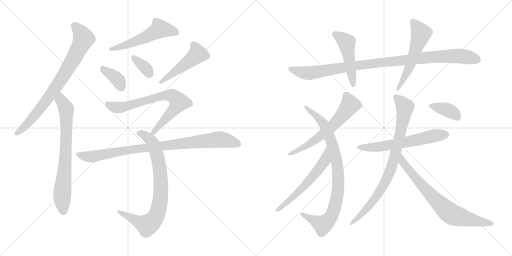
t = 0.00 s
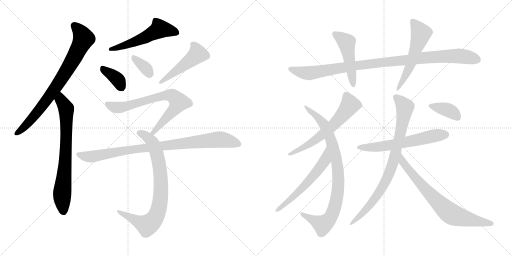
t = 2.95 s
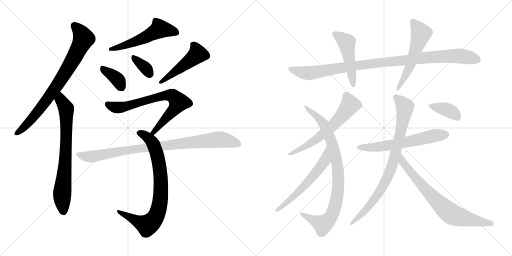
t = 5.90 s
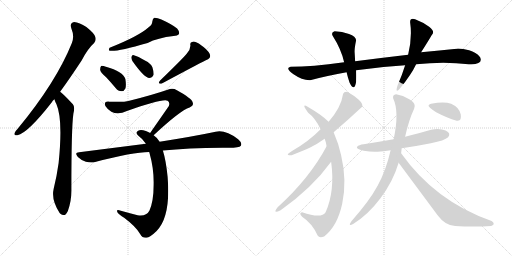
t = 8.86 s
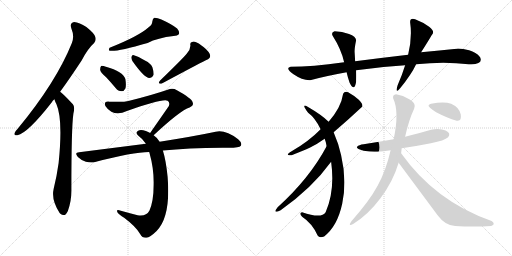
t = 11.81 s
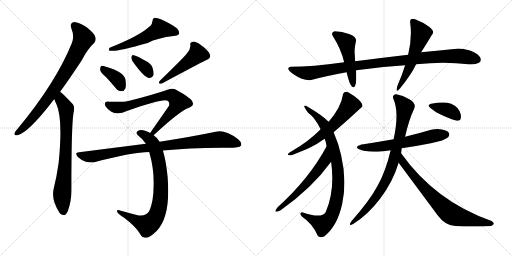
t = 14.76 s

The animated SVG that drew these frames (rendered in a browser with its animation timeline set to each time). Animation: 19 CSS @keyframes rules; one cycle of 14.76 s.

<svg version="1.1" viewBox="0 0 2048 1024" xmlns="http://www.w3.org/2000/svg">
  <g stroke="lightgray" stroke-dasharray="1,1" stroke-width="1" transform="scale(4, 4)">
    <line x1="0" y1="0" x2="256" y2="256"></line>
    <line x1="256" y1="0" x2="0" y2="256"></line>
    <line x1="128" y1="0" x2="128" y2="256"></line>
    <line x1="0" y1="128" x2="256" y2="128"></line>
    <line x1="256" y1="0" x2="512" y2="256"></line>
    <line x1="512" y1="0" x2="256" y2="256"></line>
    <line x1="384" y1="0" x2="384" y2="256"></line>
    <line x1="256" y1="128" x2="512" y2="128"></line>
  </g>
<g transform="scale(1, -1) translate(0, -850)">
   <style type="text/css">
    @keyframes keyframes0 {
      from {
       stroke: black;
       stroke-dashoffset: 784;
       stroke-width: 128;
       }
       72% {
       animation-timing-function: step-end;
       stroke: black;
       stroke-dashoffset: 0;
       stroke-width: 128;
       }
       to {
       stroke: black;
       stroke-width: 1024;
       }
       }
       #make-me-a-hanzi-animation-0 {
         animation: keyframes0 0.888021s both;
         animation-delay: 0.000000s;
         animation-timing-function: linear;
       }
    @keyframes keyframes1 {
      from {
       stroke: black;
       stroke-dashoffset: 732;
       stroke-width: 128;
       }
       70% {
       animation-timing-function: step-end;
       stroke: black;
       stroke-dashoffset: 0;
       stroke-width: 128;
       }
       to {
       stroke: black;
       stroke-width: 1024;
       }
       }
       #make-me-a-hanzi-animation-1 {
         animation: keyframes1 0.845703s both;
         animation-delay: 0.888021s;
         animation-timing-function: linear;
       }
    @keyframes keyframes2 {
      from {
       stroke: black;
       stroke-dashoffset: 540;
       stroke-width: 128;
       }
       64% {
       animation-timing-function: step-end;
       stroke: black;
       stroke-dashoffset: 0;
       stroke-width: 128;
       }
       to {
       stroke: black;
       stroke-width: 1024;
       }
       }
       #make-me-a-hanzi-animation-2 {
         animation: keyframes2 0.689453s both;
         animation-delay: 1.733724s;
         animation-timing-function: linear;
       }
    @keyframes keyframes3 {
      from {
       stroke: black;
       stroke-dashoffset: 368;
       stroke-width: 128;
       }
       55% {
       animation-timing-function: step-end;
       stroke: black;
       stroke-dashoffset: 0;
       stroke-width: 128;
       }
       to {
       stroke: black;
       stroke-width: 1024;
       }
       }
       #make-me-a-hanzi-animation-3 {
         animation: keyframes3 0.549479s both;
         animation-delay: 2.423177s;
         animation-timing-function: linear;
       }
    @keyframes keyframes4 {
      from {
       stroke: black;
       stroke-dashoffset: 347;
       stroke-width: 128;
       }
       53% {
       animation-timing-function: step-end;
       stroke: black;
       stroke-dashoffset: 0;
       stroke-width: 128;
       }
       to {
       stroke: black;
       stroke-width: 1024;
       }
       }
       #make-me-a-hanzi-animation-4 {
         animation: keyframes4 0.532389s both;
         animation-delay: 2.972656s;
         animation-timing-function: linear;
       }
    @keyframes keyframes5 {
      from {
       stroke: black;
       stroke-dashoffset: 474;
       stroke-width: 128;
       }
       61% {
       animation-timing-function: step-end;
       stroke: black;
       stroke-dashoffset: 0;
       stroke-width: 128;
       }
       to {
       stroke: black;
       stroke-width: 1024;
       }
       }
       #make-me-a-hanzi-animation-5 {
         animation: keyframes5 0.635742s both;
         animation-delay: 3.505045s;
         animation-timing-function: linear;
       }
    @keyframes keyframes6 {
      from {
       stroke: black;
       stroke-dashoffset: 725;
       stroke-width: 128;
       }
       70% {
       animation-timing-function: step-end;
       stroke: black;
       stroke-dashoffset: 0;
       stroke-width: 128;
       }
       to {
       stroke: black;
       stroke-width: 1024;
       }
       }
       #make-me-a-hanzi-animation-6 {
         animation: keyframes6 0.840007s both;
         animation-delay: 4.140787s;
         animation-timing-function: linear;
       }
    @keyframes keyframes7 {
      from {
       stroke: black;
       stroke-dashoffset: 799;
       stroke-width: 128;
       }
       72% {
       animation-timing-function: step-end;
       stroke: black;
       stroke-dashoffset: 0;
       stroke-width: 128;
       }
       to {
       stroke: black;
       stroke-width: 1024;
       }
       }
       #make-me-a-hanzi-animation-7 {
         animation: keyframes7 0.900228s both;
         animation-delay: 4.980794s;
         animation-timing-function: linear;
       }
    @keyframes keyframes8 {
      from {
       stroke: black;
       stroke-dashoffset: 905;
       stroke-width: 128;
       }
       75% {
       animation-timing-function: step-end;
       stroke: black;
       stroke-dashoffset: 0;
       stroke-width: 128;
       }
       to {
       stroke: black;
       stroke-width: 1024;
       }
       }
       #make-me-a-hanzi-animation-8 {
         animation: keyframes8 0.986491s both;
         animation-delay: 5.881022s;
         animation-timing-function: linear;
       }
    @keyframes keyframes9 {
      from {
       stroke: black;
       stroke-dashoffset: 1010;
       stroke-width: 128;
       }
       77% {
       animation-timing-function: step-end;
       stroke: black;
       stroke-dashoffset: 0;
       stroke-width: 128;
       }
       to {
       stroke: black;
       stroke-width: 1024;
       }
       }
       #make-me-a-hanzi-animation-9 {
         animation: keyframes9 1.071940s both;
         animation-delay: 6.867513s;
         animation-timing-function: linear;
       }
    @keyframes keyframes10 {
      from {
       stroke: black;
       stroke-dashoffset: 481;
       stroke-width: 128;
       }
       61% {
       animation-timing-function: step-end;
       stroke: black;
       stroke-dashoffset: 0;
       stroke-width: 128;
       }
       to {
       stroke: black;
       stroke-width: 1024;
       }
       }
       #make-me-a-hanzi-animation-10 {
         animation: keyframes10 0.641439s both;
         animation-delay: 7.939453s;
         animation-timing-function: linear;
       }
    @keyframes keyframes11 {
      from {
       stroke: black;
       stroke-dashoffset: 536;
       stroke-width: 128;
       }
       64% {
       animation-timing-function: step-end;
       stroke: black;
       stroke-dashoffset: 0;
       stroke-width: 128;
       }
       to {
       stroke: black;
       stroke-width: 1024;
       }
       }
       #make-me-a-hanzi-animation-11 {
         animation: keyframes11 0.686198s both;
         animation-delay: 8.580892s;
         animation-timing-function: linear;
       }
    @keyframes keyframes12 {
      from {
       stroke: black;
       stroke-dashoffset: 611;
       stroke-width: 128;
       }
       67% {
       animation-timing-function: step-end;
       stroke: black;
       stroke-dashoffset: 0;
       stroke-width: 128;
       }
       to {
       stroke: black;
       stroke-width: 1024;
       }
       }
       #make-me-a-hanzi-animation-12 {
         animation: keyframes12 0.747233s both;
         animation-delay: 9.267090s;
         animation-timing-function: linear;
       }
    @keyframes keyframes13 {
      from {
       stroke: black;
       stroke-dashoffset: 863;
       stroke-width: 128;
       }
       74% {
       animation-timing-function: step-end;
       stroke: black;
       stroke-dashoffset: 0;
       stroke-width: 128;
       }
       to {
       stroke: black;
       stroke-width: 1024;
       }
       }
       #make-me-a-hanzi-animation-13 {
         animation: keyframes13 0.952311s both;
         animation-delay: 10.014323s;
         animation-timing-function: linear;
       }
    @keyframes keyframes14 {
      from {
       stroke: black;
       stroke-dashoffset: 580;
       stroke-width: 128;
       }
       65% {
       animation-timing-function: step-end;
       stroke: black;
       stroke-dashoffset: 0;
       stroke-width: 128;
       }
       to {
       stroke: black;
       stroke-width: 1024;
       }
       }
       #make-me-a-hanzi-animation-14 {
         animation: keyframes14 0.722005s both;
         animation-delay: 10.966634s;
         animation-timing-function: linear;
       }
    @keyframes keyframes15 {
      from {
       stroke: black;
       stroke-dashoffset: 606;
       stroke-width: 128;
       }
       66% {
       animation-timing-function: step-end;
       stroke: black;
       stroke-dashoffset: 0;
       stroke-width: 128;
       }
       to {
       stroke: black;
       stroke-width: 1024;
       }
       }
       #make-me-a-hanzi-animation-15 {
         animation: keyframes15 0.743164s both;
         animation-delay: 11.688639s;
         animation-timing-function: linear;
       }
    @keyframes keyframes16 {
      from {
       stroke: black;
       stroke-dashoffset: 827;
       stroke-width: 128;
       }
       73% {
       animation-timing-function: step-end;
       stroke: black;
       stroke-dashoffset: 0;
       stroke-width: 128;
       }
       to {
       stroke: black;
       stroke-width: 1024;
       }
       }
       #make-me-a-hanzi-animation-16 {
         animation: keyframes16 0.923014s both;
         animation-delay: 12.431803s;
         animation-timing-function: linear;
       }
    @keyframes keyframes17 {
      from {
       stroke: black;
       stroke-dashoffset: 734;
       stroke-width: 128;
       }
       70% {
       animation-timing-function: step-end;
       stroke: black;
       stroke-dashoffset: 0;
       stroke-width: 128;
       }
       to {
       stroke: black;
       stroke-width: 1024;
       }
       }
       #make-me-a-hanzi-animation-17 {
         animation: keyframes17 0.847331s both;
         animation-delay: 13.354817s;
         animation-timing-function: linear;
       }
    @keyframes keyframes18 {
      from {
       stroke: black;
       stroke-dashoffset: 375;
       stroke-width: 128;
       }
       55% {
       animation-timing-function: step-end;
       stroke: black;
       stroke-dashoffset: 0;
       stroke-width: 128;
       }
       to {
       stroke: black;
       stroke-width: 1024;
       }
       }
       #make-me-a-hanzi-animation-18 {
         animation: keyframes18 0.555176s both;
         animation-delay: 14.202148s;
         animation-timing-function: linear;
       }
</style>
<path d="M 240.5 483.5 Q 280.5 538.5 326.5 608.5 Q 351.5 656.5 376.5 678.5 Q 386.5 690.5 380.5 704.5 Q 376.5 717.5 345.5 742.5 Q 317.5 761.5 296.5 762.5 Q 277.5 759.5 285.5 736.5 Q 298.5 705.5 287.5 678.5 Q 224.5 521.5 71.5 336.5 Q 61.5 326.5 58.5 318.5 Q 54.5 306.5 69.5 309.5 Q 111.5 318.5 206.5 440.5 Q 210.5 447.5 217.5 453.5 L 240.5 483.5 Z" fill="lightgray"></path> 
<path d="M 217.5 453.5 Q 220.5 443.5 225.5 434.5 Q 252.5 373.5 234.5 198.5 Q 227.5 147.5 214.5 94.5 Q 204.5 49.5 238.5 -1.5 Q 239.5 -1.5 241.5 -4.5 Q 259.5 -20.5 271.5 6.5 Q 286.5 46.5 285.5 93.5 Q 285.5 340.5 293.5 395.5 Q 300.5 422.5 291.5 433.5 Q 248.5 479.5 240.5 483.5 C 217.5 502.5 206.5 481.5 217.5 453.5 Z" fill="lightgray"></path> 
<path d="M 594.5 741.5 Q 554.5 705.5 438.5 659.5 Q 432.5 650.5 438.5 647.5 Q 463.5 641.5 590.5 678.5 Q 630.5 699.5 694.5 706.5 Q 710.5 706.5 715.5 713.5 Q 719.5 723.5 708.5 736.5 Q 689.5 752.5 645.5 772.5 Q 630.5 779.5 617.5 779.5 Q 610.5 776.5 609.5 765.5 Q 608.5 750.5 594.5 741.5 Z" fill="lightgray"></path> 
<path d="M 424.5 541.5 Q 442.5 522.5 462.5 498.5 Q 472.5 485.5 486.5 485.5 Q 496.5 485.5 501.5 496.5 Q 505.5 508.5 501.5 534.5 Q 492.5 564.5 423.5 583.5 Q 410.5 587.5 404.5 586.5 Q 400.5 582.5 400.5 571.5 Q 401.5 561.5 424.5 541.5 Z" fill="lightgray"></path> 
<path d="M 529.5 606.5 Q 574.5 542.5 595.5 538.5 Q 607.5 537.5 614.5 551.5 Q 615.5 563.5 609.5 581.5 Q 602.5 597.5 581.5 607.5 Q 550.5 626.5 535.5 629.5 Q 528.5 632.5 525.5 622.5 Q 524.5 615.5 529.5 606.5 Z" fill="lightgray"></path> 
<path d="M 747.5 636.5 Q 732.5 617.5 640.5 528.5 Q 628.5 513.5 645.5 515.5 Q 819.5 608.5 825.5 610.5 Q 846.5 617.5 838.5 635.5 Q 828.5 653.5 804.5 669.5 Q 783.5 684.5 771.5 683.5 Q 758.5 682.5 761.5 669.5 Q 762.5 653.5 747.5 636.5 Z" fill="lightgray"></path> 
<path d="M 614.5 309.5 Q 720.5 408.5 758.5 420.5 Q 776.5 426.5 770.5 441.5 Q 767.5 456.5 707.5 489.5 Q 691.5 499.5 670.5 491.5 Q 609.5 470.5 517.5 447.5 Q 493.5 440.5 435.5 443.5 Q 414.5 444.5 421.5 426.5 Q 428.5 414.5 445.5 403.5 Q 472.5 388.5 507.5 406.5 Q 654.5 458.5 670.5 447.5 Q 680.5 440.5 675.5 426.5 Q 641.5 377.5 600.5 318.5 C 583.5 293.5 592.5 289.5 614.5 309.5 Z" fill="lightgray"></path> 
<path d="M 638.5 283.5 Q 629.5 299.5 614.5 309.5 L 600.5 318.5 Q 593.5 322.5 583.5 326.5 Q 562.5 333.5 552.5 327.5 Q 539.5 320.5 553.5 307.5 Q 571.5 294.5 583.5 275.5 L 596.5 242.5 Q 597.5 241.5 598.5 236.5 Q 616.5 172.5 614.5 109.5 Q 614.5 45.5 597.5 7.5 Q 584.5 -16.5 550.5 -10.5 Q 511.5 -0.5 476.5 9.5 Q 464.5 12.5 469.5 1.5 Q 475.5 -7.5 496.5 -20.5 Q 544.5 -56.5 560.5 -85.5 Q 570.5 -103.5 586.5 -100.5 Q 599.5 -99.5 626.5 -73.5 Q 683.5 -16.5 670.5 142.5 Q 664.5 206.5 651.5 248.5 L 638.5 283.5 Z" fill="lightgray"></path> 
<path d="M 651.5 248.5 Q 750.5 258.5 889.5 259.5 Q 955.5 256.5 963.5 267.5 Q 969.5 279.5 952.5 293.5 Q 901.5 332.5 862.5 323.5 Q 777.5 305.5 638.5 283.5 L 583.5 275.5 Q 457.5 259.5 316.5 241.5 Q 295.5 240.5 311.5 222.5 Q 324.5 209.5 343.5 203.5 Q 364.5 197.5 380.5 202.5 Q 530.5 242.5 596.5 242.5 L 651.5 248.5 Z" fill="lightgray"></path> 
<path d="M 1632.5 631.5 Q 1529.5 619.5 1420.5 605.5 L 1376.5 601.5 Q 1246.5 583.5 1162.5 583.5 Q 1138.5 577.5 1174.0 553.0 Q 1209.5 528.5 1240.5 529.5 Q 1298.5 545.5 1386.5 561.5 L 1424.5 569.5 Q 1520.5 583.5 1620.5 589.5 L 1664.5 593.5 Q 1776.5 605.5 1874.5 593.5 Q 1934.5 590.5 1920.5 621.5 Q 1904.5 641.5 1876.5 649.0 Q 1848.5 656.5 1826.5 655.5 Q 1759.5 649.5 1684.5 641.5 L 1632.5 631.5 Z" fill="lightgray"></path> 
<path d="M 1420.5 605.5 Q 1419.5 625.5 1418.5 641.0 Q 1417.5 656.5 1424.5 689.5 Q 1423.5 703.5 1396.0 714.0 Q 1368.5 724.5 1338.5 725.5 Q 1323.5 720.5 1330.5 707.5 Q 1365.5 652.5 1376.5 601.5 L 1386.5 561.5 Q 1389.5 546.5 1398.5 519.5 Q 1417.5 480.5 1424.5 523.5 Q 1425.5 549.5 1424.5 569.5 L 1420.5 605.5 Z" fill="lightgray"></path> 
<path d="M 1660.5 773.5 Q 1639.5 779.5 1640.5 761.5 Q 1649.5 700.5 1632.5 631.5 L 1620.5 589.5 Q 1608.5 550.5 1590.5 509.5 Q 1578.5 471.5 1600.5 497.5 Q 1645.5 552.5 1664.5 593.5 L 1684.5 641.5 Q 1714.5 688.5 1726.5 709.5 Q 1742.5 723.5 1716.5 743.0 Q 1690.5 762.5 1660.5 773.5 Z" fill="lightgray"></path> 
<path d="M 1334.5 321.5 Q 1388.5 367.5 1448.5 423.5 Q 1453.5 433.5 1435.0 451.0 Q 1416.5 468.5 1392.5 481.5 Q 1377.5 485.5 1372.5 475.5 Q 1364.5 420.5 1314.5 363.5 L 1282.5 333.5 Q 1233.5 283.5 1166.5 245.5 Q 1145.5 232.5 1153.0 230.0 Q 1160.5 227.5 1166.5 229.5 Q 1213.5 246.5 1240.5 260.0 Q 1267.5 273.5 1298.5 295.5 L 1334.5 321.5 Z" fill="lightgray"></path> 
<path d="M 1270.5 -91.5 Q 1277.5 -103.5 1296.5 -95.5 Q 1349.5 -55.5 1369.0 36.0 Q 1388.5 127.5 1364.5 229.5 Q 1355.5 273.5 1334.5 321.5 L 1314.5 363.5 Q 1287.5 390.5 1230.5 423.5 Q 1202.5 438.5 1232.5 399.5 Q 1260.5 379.5 1282.5 333.5 L 1298.5 295.5 Q 1303.5 284.5 1306.5 265.5 L 1324.5 203.5 Q 1340.5 87.5 1302.5 1.5 Q 1286.5 -25.5 1208.5 1.5 Q 1193.5 -1.5 1208.5 -16.5 Q 1249.5 -43.5 1270.5 -91.5 Z" fill="lightgray"></path> 
<path d="M 1306.5 265.5 Q 1238.5 137.5 1110.5 21.5 Q 1087.5 -7.5 1122.5 9.5 Q 1248.5 98.5 1324.5 203.5 C 1342.5 227.5 1320.5 291.5 1306.5 265.5 Z" fill="lightgray"></path> 
<path d="M 1606.5 257.5 Q 1668.5 266.5 1723.5 277.5 Q 1778.5 288.5 1792.5 301.5 Q 1805.5 317.5 1782.5 328.0 Q 1759.5 338.5 1724.5 331.5 Q 1684.5 320.5 1620.5 303.5 L 1574.5 293.5 Q 1517.5 283.5 1454.5 273.5 Q 1435.5 271.5 1428.5 263.5 Q 1421.5 255.5 1454.5 247.5 Q 1487.5 241.5 1510.0 243.5 Q 1532.5 245.5 1562.5 249.5 L 1606.5 257.5 Z" fill="lightgray"></path> 
<path d="M 1604.5 237.5 Q 1606.5 253.5 1606.5 257.5 L 1620.5 303.5 Q 1635.5 371.5 1656.5 415.5 Q 1666.5 434.5 1639.0 452.0 Q 1611.5 469.5 1584.5 473.5 Q 1569.5 471.5 1572.5 457.5 Q 1598.5 402.5 1574.5 293.5 L 1562.5 249.5 Q 1544.5 170.5 1511.0 108.0 Q 1477.5 45.5 1406.5 -33.5 Q 1389.5 -57.5 1412.5 -45.5 Q 1472.5 -8.5 1522.5 58.5 Q 1572.5 125.5 1594.5 199.5 L 1604.5 237.5 Z" fill="lightgray"></path> 
<path d="M 1964.5 -53.5 Q 1984.5 -46.5 1966.5 -33.5 Q 1740.5 45.5 1604.5 237.5 C 1586.5 261.5 1576.5 223.5 1594.5 199.5 Q 1669.5 98.5 1750.5 -10.5 Q 1780.5 -51.5 1820.5 -53.5 Q 1893.5 -57.5 1964.5 -53.5 Z" fill="lightgray"></path> 
<path d="M 1826.5 367.5 Q 1847.5 363.5 1843.0 392.0 Q 1838.5 420.5 1804.5 435.5 Q 1776.5 445.5 1724.5 435.5 Q 1718.5 434.5 1714.5 429.0 Q 1710.5 423.5 1744.5 401.5 Q 1788.5 378.5 1826.5 367.5 Z" fill="lightgray"></path> 
      <clipPath id="make-me-a-hanzi-clip-0">
      <path d="M 240.5 483.5 Q 280.5 538.5 326.5 608.5 Q 351.5 656.5 376.5 678.5 Q 386.5 690.5 380.5 704.5 Q 376.5 717.5 345.5 742.5 Q 317.5 761.5 296.5 762.5 Q 277.5 759.5 285.5 736.5 Q 298.5 705.5 287.5 678.5 Q 224.5 521.5 71.5 336.5 Q 61.5 326.5 58.5 318.5 Q 54.5 306.5 69.5 309.5 Q 111.5 318.5 206.5 440.5 Q 210.5 447.5 217.5 453.5 L 240.5 483.5 Z" fill="lightgray"></path>
      </clipPath>
      <path clip-path="url(#make-me-a-hanzi-clip-0)" d="M 298.5 746.5 L 314.5 731.5 L 334.5 696.5 L 296.5 618.5 L 168.5 424.5 L 108.5 353.5 L 67.5 318.5 " fill="none" id="make-me-a-hanzi-animation-0" stroke-dasharray="656 1312" stroke-linecap="round"></path>

      <clipPath id="make-me-a-hanzi-clip-1">
      <path d="M 217.5 453.5 Q 220.5 443.5 225.5 434.5 Q 252.5 373.5 234.5 198.5 Q 227.5 147.5 214.5 94.5 Q 204.5 49.5 238.5 -1.5 Q 239.5 -1.5 241.5 -4.5 Q 259.5 -20.5 271.5 6.5 Q 286.5 46.5 285.5 93.5 Q 285.5 340.5 293.5 395.5 Q 300.5 422.5 291.5 433.5 Q 248.5 479.5 240.5 483.5 C 217.5 502.5 206.5 481.5 217.5 453.5 Z" fill="lightgray"></path>
      </clipPath>
      <path clip-path="url(#make-me-a-hanzi-clip-1)" d="M 239.5 476.5 L 243.5 449.5 L 264.5 416.5 L 265.5 395.5 L 261.5 199.5 L 248.5 72.5 L 254.5 7.5 " fill="none" id="make-me-a-hanzi-animation-1" stroke-dasharray="604 1208" stroke-linecap="round"></path>

      <clipPath id="make-me-a-hanzi-clip-2">
      <path d="M 594.5 741.5 Q 554.5 705.5 438.5 659.5 Q 432.5 650.5 438.5 647.5 Q 463.5 641.5 590.5 678.5 Q 630.5 699.5 694.5 706.5 Q 710.5 706.5 715.5 713.5 Q 719.5 723.5 708.5 736.5 Q 689.5 752.5 645.5 772.5 Q 630.5 779.5 617.5 779.5 Q 610.5 776.5 609.5 765.5 Q 608.5 750.5 594.5 741.5 Z" fill="lightgray"></path>
      </clipPath>
      <path clip-path="url(#make-me-a-hanzi-clip-2)" d="M 706.5 719.5 L 638.5 735.5 L 572.5 695.5 L 442.5 653.5 " fill="none" id="make-me-a-hanzi-animation-2" stroke-dasharray="412 824" stroke-linecap="round"></path>

      <clipPath id="make-me-a-hanzi-clip-3">
      <path d="M 424.5 541.5 Q 442.5 522.5 462.5 498.5 Q 472.5 485.5 486.5 485.5 Q 496.5 485.5 501.5 496.5 Q 505.5 508.5 501.5 534.5 Q 492.5 564.5 423.5 583.5 Q 410.5 587.5 404.5 586.5 Q 400.5 582.5 400.5 571.5 Q 401.5 561.5 424.5 541.5 Z" fill="lightgray"></path>
      </clipPath>
      <path clip-path="url(#make-me-a-hanzi-clip-3)" d="M 408.5 577.5 L 458.5 543.5 L 474.5 527.5 L 486.5 501.5 " fill="none" id="make-me-a-hanzi-animation-3" stroke-dasharray="240 480" stroke-linecap="round"></path>

      <clipPath id="make-me-a-hanzi-clip-4">
      <path d="M 529.5 606.5 Q 574.5 542.5 595.5 538.5 Q 607.5 537.5 614.5 551.5 Q 615.5 563.5 609.5 581.5 Q 602.5 597.5 581.5 607.5 Q 550.5 626.5 535.5 629.5 Q 528.5 632.5 525.5 622.5 Q 524.5 615.5 529.5 606.5 Z" fill="lightgray"></path>
      </clipPath>
      <path clip-path="url(#make-me-a-hanzi-clip-4)" d="M 535.5 619.5 L 586.5 574.5 L 597.5 554.5 " fill="none" id="make-me-a-hanzi-animation-4" stroke-dasharray="219 438" stroke-linecap="round"></path>

      <clipPath id="make-me-a-hanzi-clip-5">
      <path d="M 747.5 636.5 Q 732.5 617.5 640.5 528.5 Q 628.5 513.5 645.5 515.5 Q 819.5 608.5 825.5 610.5 Q 846.5 617.5 838.5 635.5 Q 828.5 653.5 804.5 669.5 Q 783.5 684.5 771.5 683.5 Q 758.5 682.5 761.5 669.5 Q 762.5 653.5 747.5 636.5 Z" fill="lightgray"></path>
      </clipPath>
      <path clip-path="url(#make-me-a-hanzi-clip-5)" d="M 770.5 673.5 L 785.5 653.5 L 790.5 634.5 L 655.5 526.5 " fill="none" id="make-me-a-hanzi-animation-5" stroke-dasharray="346 692" stroke-linecap="round"></path>

      <clipPath id="make-me-a-hanzi-clip-6">
      <path d="M 614.5 309.5 Q 720.5 408.5 758.5 420.5 Q 776.5 426.5 770.5 441.5 Q 767.5 456.5 707.5 489.5 Q 691.5 499.5 670.5 491.5 Q 609.5 470.5 517.5 447.5 Q 493.5 440.5 435.5 443.5 Q 414.5 444.5 421.5 426.5 Q 428.5 414.5 445.5 403.5 Q 472.5 388.5 507.5 406.5 Q 654.5 458.5 670.5 447.5 Q 680.5 440.5 675.5 426.5 Q 641.5 377.5 600.5 318.5 C 583.5 293.5 592.5 289.5 614.5 309.5 Z" fill="lightgray"></path>
      </clipPath>
      <path clip-path="url(#make-me-a-hanzi-clip-6)" d="M 430.5 433.5 L 451.5 422.5 L 478.5 420.5 L 656.5 468.5 L 691.5 466.5 L 714.5 441.5 L 704.5 422.5 L 621.5 332.5 L 617.5 321.5 L 608.5 322.5 " fill="none" id="make-me-a-hanzi-animation-6" stroke-dasharray="597 1194" stroke-linecap="round"></path>

      <clipPath id="make-me-a-hanzi-clip-7">
      <path d="M 638.5 283.5 Q 629.5 299.5 614.5 309.5 L 600.5 318.5 Q 593.5 322.5 583.5 326.5 Q 562.5 333.5 552.5 327.5 Q 539.5 320.5 553.5 307.5 Q 571.5 294.5 583.5 275.5 L 596.5 242.5 Q 597.5 241.5 598.5 236.5 Q 616.5 172.5 614.5 109.5 Q 614.5 45.5 597.5 7.5 Q 584.5 -16.5 550.5 -10.5 Q 511.5 -0.5 476.5 9.5 Q 464.5 12.5 469.5 1.5 Q 475.5 -7.5 496.5 -20.5 Q 544.5 -56.5 560.5 -85.5 Q 570.5 -103.5 586.5 -100.5 Q 599.5 -99.5 626.5 -73.5 Q 683.5 -16.5 670.5 142.5 Q 664.5 206.5 651.5 248.5 L 638.5 283.5 Z" fill="lightgray"></path>
      </clipPath>
      <path clip-path="url(#make-me-a-hanzi-clip-7)" d="M 556.5 317.5 L 571.5 314.5 L 604.5 287.5 L 627.5 234.5 L 644.5 108.5 L 633.5 8.5 L 613.5 -31.5 L 588.5 -50.5 L 476.5 2.5 " fill="none" id="make-me-a-hanzi-animation-7" stroke-dasharray="671 1342" stroke-linecap="round"></path>

      <clipPath id="make-me-a-hanzi-clip-8">
      <path d="M 651.5 248.5 Q 750.5 258.5 889.5 259.5 Q 955.5 256.5 963.5 267.5 Q 969.5 279.5 952.5 293.5 Q 901.5 332.5 862.5 323.5 Q 777.5 305.5 638.5 283.5 L 583.5 275.5 Q 457.5 259.5 316.5 241.5 Q 295.5 240.5 311.5 222.5 Q 324.5 209.5 343.5 203.5 Q 364.5 197.5 380.5 202.5 Q 530.5 242.5 596.5 242.5 L 651.5 248.5 Z" fill="lightgray"></path>
      </clipPath>
      <path clip-path="url(#make-me-a-hanzi-clip-8)" d="M 313.5 232.5 L 334.5 225.5 L 370.5 224.5 L 548.5 255.5 L 873.5 292.5 L 954.5 273.5 " fill="none" id="make-me-a-hanzi-animation-8" stroke-dasharray="777 1554" stroke-linecap="round"></path>

      <clipPath id="make-me-a-hanzi-clip-9">
      <path d="M 1632.5 631.5 Q 1529.5 619.5 1420.5 605.5 L 1376.5 601.5 Q 1246.5 583.5 1162.5 583.5 Q 1138.5 577.5 1174.0 553.0 Q 1209.5 528.5 1240.5 529.5 Q 1298.5 545.5 1386.5 561.5 L 1424.5 569.5 Q 1520.5 583.5 1620.5 589.5 L 1664.5 593.5 Q 1776.5 605.5 1874.5 593.5 Q 1934.5 590.5 1920.5 621.5 Q 1904.5 641.5 1876.5 649.0 Q 1848.5 656.5 1826.5 655.5 Q 1759.5 649.5 1684.5 641.5 L 1632.5 631.5 Z" fill="lightgray"></path>
      </clipPath>
      <path clip-path="url(#make-me-a-hanzi-clip-9)" d="M 1161.5 574.5 L 1204.5 560.5 L 1235.5 557.5 L 1370.5 580.5 L 1695.5 620.5 L 1821.5 627.5 L 1907.5 612.5 " fill="none" id="make-me-a-hanzi-animation-9" stroke-dasharray="882 1764" stroke-linecap="round"></path>

      <clipPath id="make-me-a-hanzi-clip-10">
      <path d="M 1420.5 605.5 Q 1419.5 625.5 1418.5 641.0 Q 1417.5 656.5 1424.5 689.5 Q 1423.5 703.5 1396.0 714.0 Q 1368.5 724.5 1338.5 725.5 Q 1323.5 720.5 1330.5 707.5 Q 1365.5 652.5 1376.5 601.5 L 1386.5 561.5 Q 1389.5 546.5 1398.5 519.5 Q 1417.5 480.5 1424.5 523.5 Q 1425.5 549.5 1424.5 569.5 L 1420.5 605.5 Z" fill="lightgray"></path>
      </clipPath>
      <path clip-path="url(#make-me-a-hanzi-clip-10)" d="M 1339.5 714.5 L 1386.5 679.5 L 1412.5 515.5 " fill="none" id="make-me-a-hanzi-animation-10" stroke-dasharray="353 706" stroke-linecap="round"></path>

      <clipPath id="make-me-a-hanzi-clip-11">
      <path d="M 1660.5 773.5 Q 1639.5 779.5 1640.5 761.5 Q 1649.5 700.5 1632.5 631.5 L 1620.5 589.5 Q 1608.5 550.5 1590.5 509.5 Q 1578.5 471.5 1600.5 497.5 Q 1645.5 552.5 1664.5 593.5 L 1684.5 641.5 Q 1714.5 688.5 1726.5 709.5 Q 1742.5 723.5 1716.5 743.0 Q 1690.5 762.5 1660.5 773.5 Z" fill="lightgray"></path>
      </clipPath>
      <path clip-path="url(#make-me-a-hanzi-clip-11)" d="M 1652.5 763.5 L 1683.5 716.5 L 1644.5 597.5 L 1601.5 508.5 " fill="none" id="make-me-a-hanzi-animation-11" stroke-dasharray="408 816" stroke-linecap="round"></path>

      <clipPath id="make-me-a-hanzi-clip-12">
      <path d="M 1334.5 321.5 Q 1388.5 367.5 1448.5 423.5 Q 1453.5 433.5 1435.0 451.0 Q 1416.5 468.5 1392.5 481.5 Q 1377.5 485.5 1372.5 475.5 Q 1364.5 420.5 1314.5 363.5 L 1282.5 333.5 Q 1233.5 283.5 1166.5 245.5 Q 1145.5 232.5 1153.0 230.0 Q 1160.5 227.5 1166.5 229.5 Q 1213.5 246.5 1240.5 260.0 Q 1267.5 273.5 1298.5 295.5 L 1334.5 321.5 Z" fill="lightgray"></path>
      </clipPath>
      <path clip-path="url(#make-me-a-hanzi-clip-12)" d="M 1385.5 467.5 L 1400.5 430.5 L 1346.5 362.5 L 1249.5 281.5 L 1159.5 233.5 " fill="none" id="make-me-a-hanzi-animation-12" stroke-dasharray="483 966" stroke-linecap="round"></path>

      <clipPath id="make-me-a-hanzi-clip-13">
      <path d="M 1270.5 -91.5 Q 1277.5 -103.5 1296.5 -95.5 Q 1349.5 -55.5 1369.0 36.0 Q 1388.5 127.5 1364.5 229.5 Q 1355.5 273.5 1334.5 321.5 L 1314.5 363.5 Q 1287.5 390.5 1230.5 423.5 Q 1202.5 438.5 1232.5 399.5 Q 1260.5 379.5 1282.5 333.5 L 1298.5 295.5 Q 1303.5 284.5 1306.5 265.5 L 1324.5 203.5 Q 1340.5 87.5 1302.5 1.5 Q 1286.5 -25.5 1208.5 1.5 Q 1193.5 -1.5 1208.5 -16.5 Q 1249.5 -43.5 1270.5 -91.5 Z" fill="lightgray"></path>
      </clipPath>
      <path clip-path="url(#make-me-a-hanzi-clip-13)" d="M 1234.5 411.5 L 1289.5 361.5 L 1322.5 293.5 L 1350.5 187.5 L 1353.5 101.5 L 1332.5 2.5 L 1319.5 -23.5 L 1301.5 -41.5 L 1291.5 -48.5 L 1246.5 -27.5 L 1219.5 -7.5 L 1209.5 -7.5 " fill="none" id="make-me-a-hanzi-animation-13" stroke-dasharray="735 1470" stroke-linecap="round"></path>

      <clipPath id="make-me-a-hanzi-clip-14">
      <path d="M 1306.5 265.5 Q 1238.5 137.5 1110.5 21.5 Q 1087.5 -7.5 1122.5 9.5 Q 1248.5 98.5 1324.5 203.5 C 1342.5 227.5 1320.5 291.5 1306.5 265.5 Z" fill="lightgray"></path>
      </clipPath>
      <path clip-path="url(#make-me-a-hanzi-clip-14)" d="M 1304.5 258.5 L 1299.5 207.5 L 1268.5 164.5 L 1197.5 86.5 L 1111.5 10.5 " fill="none" id="make-me-a-hanzi-animation-14" stroke-dasharray="452 904" stroke-linecap="round"></path>

      <clipPath id="make-me-a-hanzi-clip-15">
      <path d="M 1606.5 257.5 Q 1668.5 266.5 1723.5 277.5 Q 1778.5 288.5 1792.5 301.5 Q 1805.5 317.5 1782.5 328.0 Q 1759.5 338.5 1724.5 331.5 Q 1684.5 320.5 1620.5 303.5 L 1574.5 293.5 Q 1517.5 283.5 1454.5 273.5 Q 1435.5 271.5 1428.5 263.5 Q 1421.5 255.5 1454.5 247.5 Q 1487.5 241.5 1510.0 243.5 Q 1532.5 245.5 1562.5 249.5 L 1606.5 257.5 Z" fill="lightgray"></path>
      </clipPath>
      <path clip-path="url(#make-me-a-hanzi-clip-15)" d="M 1436.5 261.5 L 1492.5 260.5 L 1566.5 270.5 L 1781.5 312.5 " fill="none" id="make-me-a-hanzi-animation-15" stroke-dasharray="478 956" stroke-linecap="round"></path>

      <clipPath id="make-me-a-hanzi-clip-16">
      <path d="M 1604.5 237.5 Q 1606.5 253.5 1606.5 257.5 L 1620.5 303.5 Q 1635.5 371.5 1656.5 415.5 Q 1666.5 434.5 1639.0 452.0 Q 1611.5 469.5 1584.5 473.5 Q 1569.5 471.5 1572.5 457.5 Q 1598.5 402.5 1574.5 293.5 L 1562.5 249.5 Q 1544.5 170.5 1511.0 108.0 Q 1477.5 45.5 1406.5 -33.5 Q 1389.5 -57.5 1412.5 -45.5 Q 1472.5 -8.5 1522.5 58.5 Q 1572.5 125.5 1594.5 199.5 L 1604.5 237.5 Z" fill="lightgray"></path>
      </clipPath>
      <path clip-path="url(#make-me-a-hanzi-clip-16)" d="M 1583.5 461.5 L 1619.5 421.5 L 1608.5 349.5 L 1572.5 198.5 L 1544.5 129.5 L 1504.5 61.5 L 1466.5 13.5 L 1425.5 -27.5 L 1416.5 -29.5 L 1415.5 -36.5 " fill="none" id="make-me-a-hanzi-animation-16" stroke-dasharray="699 1398" stroke-linecap="round"></path>

      <clipPath id="make-me-a-hanzi-clip-17">
      <path d="M 1964.5 -53.5 Q 1984.5 -46.5 1966.5 -33.5 Q 1740.5 45.5 1604.5 237.5 C 1586.5 261.5 1576.5 223.5 1594.5 199.5 Q 1669.5 98.5 1750.5 -10.5 Q 1780.5 -51.5 1820.5 -53.5 Q 1893.5 -57.5 1964.5 -53.5 Z" fill="lightgray"></path>
      </clipPath>
      <path clip-path="url(#make-me-a-hanzi-clip-17)" d="M 1607.5 229.5 L 1610.5 202.5 L 1628.5 178.5 L 1721.5 72.5 L 1794.5 1.5 L 1843.5 -19.5 L 1965.5 -43.5 " fill="none" id="make-me-a-hanzi-animation-17" stroke-dasharray="606 1212" stroke-linecap="round"></path>

      <clipPath id="make-me-a-hanzi-clip-18">
      <path d="M 1826.5 367.5 Q 1847.5 363.5 1843.0 392.0 Q 1838.5 420.5 1804.5 435.5 Q 1776.5 445.5 1724.5 435.5 Q 1718.5 434.5 1714.5 429.0 Q 1710.5 423.5 1744.5 401.5 Q 1788.5 378.5 1826.5 367.5 Z" fill="lightgray"></path>
      </clipPath>
      <path clip-path="url(#make-me-a-hanzi-clip-18)" d="M 1722.5 428.5 L 1798.5 407.5 L 1830.5 382.5 " fill="none" id="make-me-a-hanzi-animation-18" stroke-dasharray="247 494" stroke-linecap="round"></path>

</g>
</svg>
